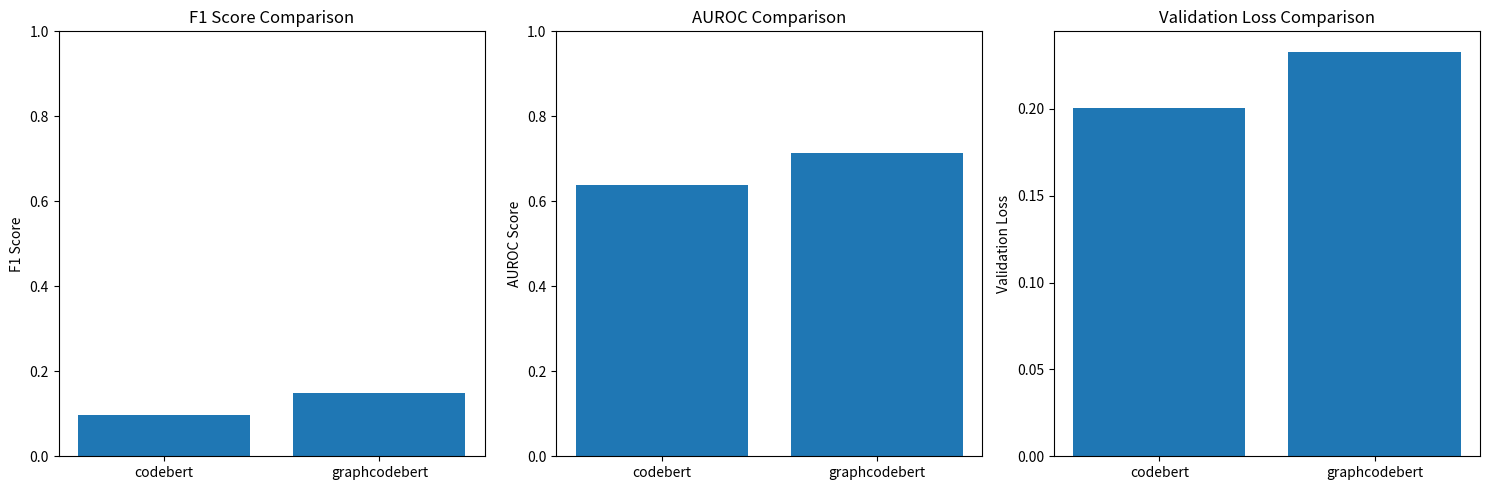

Write Python code to recreate this figure.
#!/usr/bin/env python3
"""
导出LineVD项目中myrq1实验的训练数据
专门用于导出不同嵌入类型的对比数据
包括验证损失、AUROC、F1值等指标，并生成对比图
用户可以直接在代码中填写数据
"""

import os
import pandas as pd
import matplotlib.pyplot as plt

print("开始生成不同嵌入类型的对比图...")

# 设置输出目录为storage/outputs/myrq1_results
output_dir = "storage/outputs/myrq1_results"
os.makedirs(output_dir, exist_ok=True)
print(f"输出目录: {output_dir}")

# ==============================================
# 在这里填写不同嵌入类型的性能数据
# 格式：{"embedding_type": "嵌入类型名称", "val_loss": 验证损失, "f1": F1值, "auroc": AUROC值}
# 示例：
# results = [
#     {"embedding_type": "codebert", "val_loss": 0.15, "f1": 0.85, "auroc": 0.92},
#     {"embedding_type": "graphcodebert", "val_loss": 0.12, "f1": 0.88, "auroc": 0.94},
# ]
# ╭─────────────────────────────────────────────────────────────╮
# │ Trial train_linevd_493c3_00000 result                       │
# ├─────────────────────────────────────────────────────────────┤
# │ checkpoint_dir_name                       checkpoint_000099 │
# │ time_this_iter_s                                    0.77926 │
# │ time_total_s                                    79018.15466 │
# │ training_iteration                                      200 │
# │ train_loss                                          0.20043 │
# │ val_auroc                                           0.63781 │
# │ val_loss                                            0.20833 │
# ╰─────────────────────────────────────────────────────────────╯
# ╭─────────────────────────────────────────────────────────────╮
# │ Trial train_linevd_493c3_00001 result                       │
# ├─────────────────────────────────────────────────────────────┤
# │ checkpoint_dir_name                       checkpoint_000099 │
# │ time_this_iter_s                                    0.67267 │
# │ time_total_s                                    78639.20343 │
# │ training_iteration                                      200 │
# │ train_loss                                          0.15194 │
# │ val_auroc                                           0.71416 │
# │ val_loss                                            0.23307 │
# ╰─────────────────────────────────────────────────────────────╯
results = [
    # 在此处添加数据
    {"embedding_type": "codebert", "val_loss": 0.20043, "f1": 0.0983, "auroc": 0.63781},
    {"embedding_type": "graphcodebert", "val_loss": 0.23307, "f1": 0.1487, "auroc": 0.71416},
]
# ==============================================

# 检查是否有数据
if not results:
    print("未填写任何数据，退出程序")
    exit(1)

# 导出结果
results_df = pd.DataFrame(results)
output_file = os.path.join(output_dir, "myrq1_results.csv")
results_df.to_csv(output_file, index=False)
print(f"\n✓ 实验结果已导出到 {output_file}")

# 打印结果
print("\nmyrq1实验结果:")
print(results_df)

# 生成对比图
print("\n生成对比图...")

# 指标对比图
fig, axes = plt.subplots(1, 3, figsize=(15, 5))

# F1值对比
if 'f1' in results_df.columns and results_df['f1'].notna().any():
    axes[0].bar(results_df['embedding_type'], results_df['f1'])
    axes[0].set_title('F1 Score Comparison')
    axes[0].set_ylabel('F1 Score')
    axes[0].set_ylim(0, 1)
else:
    axes[0].set_title('F1 Score Comparison')
    axes[0].set_ylabel('F1 Score')
    axes[0].set_ylim(0, 1)
    axes[0].text(0.5, 0.5, 'No Data', ha='center', va='center', transform=axes[0].transAxes)

# AUROC对比
if 'auroc' in results_df.columns and results_df['auroc'].notna().any():
    axes[1].bar(results_df['embedding_type'], results_df['auroc'])
    axes[1].set_title('AUROC Comparison')
    axes[1].set_ylabel('AUROC Score')
    axes[1].set_ylim(0, 1)
else:
    axes[1].set_title('AUROC Comparison')
    axes[1].set_ylabel('AUROC Score')
    axes[1].set_ylim(0, 1)
    axes[1].text(0.5, 0.5, 'No Data', ha='center', va='center', transform=axes[1].transAxes)

# 验证损失对比
if 'val_loss' in results_df.columns and results_df['val_loss'].notna().any():
    axes[2].bar(results_df['embedding_type'], results_df['val_loss'])
    axes[2].set_title('Validation Loss Comparison')
    axes[2].set_ylabel('Validation Loss')
else:
    axes[2].set_title('Validation Loss Comparison')
    axes[2].set_ylabel('Validation Loss')
    axes[2].text(0.5, 0.5, 'No Data', ha='center', va='center', transform=axes[2].transAxes)

plt.tight_layout()

# 保存图表
plot_file = os.path.join(output_dir, "myrq1_embedding_comparison.png")
plt.savefig(plot_file, dpi=300, bbox_inches='tight')
print(f"✓ 对比图已保存到 {plot_file}")

# 显示图表
plt.show()

print(f"\n导出完成！所有文件已保存到: {output_dir}")
